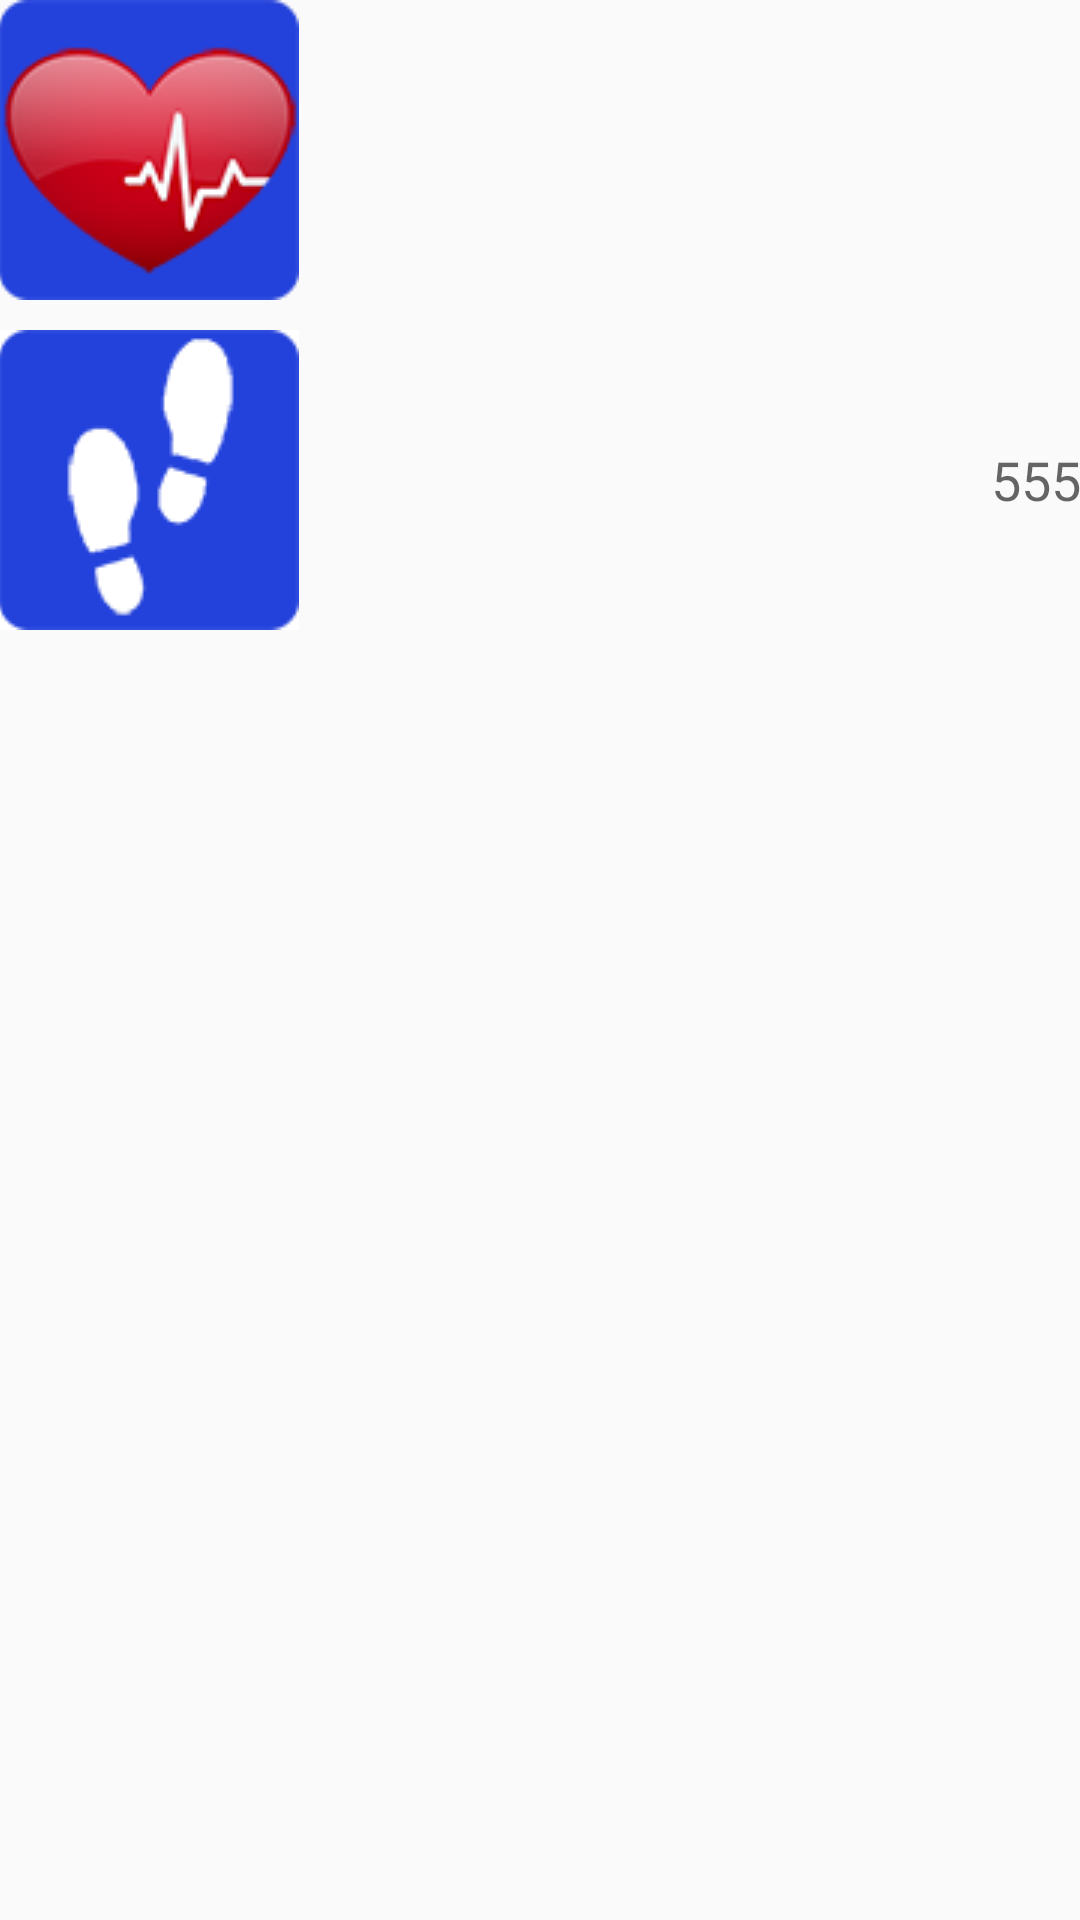

Write the Android layout XML for this screen, with the resource values it uses.
<!-- AndroidManifest.xml: application theme AppTheme -->
<!-- res/layout/apollo.xml -->
<RelativeLayout xmlns:android="http://schemas.android.com/apk/res/android"
    xmlns:tools="http://schemas.android.com/tools"
    android:layout_width="match_parent"
    android:layout_height="match_parent"
    android:paddingBottom="@dimen/activity_vertical_margin"
    android:paddingLeft="@dimen/activity_horizontal_margin"
    android:paddingRight="@dimen/activity_horizontal_margin"
    android:paddingTop="@dimen/activity_vertical_margin"
    tools:context="com.example.apollo_1.MainActivity$PlaceholderFragment" >

    <RelativeLayout
        android:id="@+id/relativeLayout1"
        android:layout_width="match_parent"
        android:layout_height="wrap_content" >

        <ImageView
            android:id="@+id/heart_im"
            android:layout_width="wrap_content"
            android:layout_height="wrap_content"
            android:layout_alignParentLeft="true"
            android:layout_centerVertical="true"
            android:src="@drawable/heart" />
        
        <TextView
            android:id="@+id/heart_msg"
            android:layout_width="wrap_content"
            android:layout_height="wrap_content"
            android:layout_alignParentRight="true"
            android:layout_centerVertical="true"
            android:text=""
            android:textAppearance="?android:attr/textAppearanceMedium" />
    </RelativeLayout>

    <RelativeLayout
        android:id="@+id/relativeLayout2"
        android:layout_width="match_parent"
        android:layout_height="wrap_content"
        android:layout_alignLeft="@+id/relativeLayout1"
        android:layout_below="@+id/relativeLayout1"
        android:layout_marginTop="10dp" >

        <ImageView
            android:id="@+id/step_im"
            android:layout_width="wrap_content"
            android:layout_height="wrap_content"
            android:layout_alignParentLeft="true"
            android:layout_centerVertical="true"
            android:src="@drawable/foot" />

        <TextView
            android:id="@+id/step_msg"
            android:layout_width="wrap_content"
            android:layout_height="wrap_content"
            android:layout_alignParentRight="true"
            android:layout_centerVertical="true"
            android:text="555"
            android:textAppearance="?android:attr/textAppearanceMedium" />
    </RelativeLayout>

    <RelativeLayout
        android:id="@+id/relativeLayout3"
        android:layout_width="match_parent"
        android:layout_height="wrap_content"
        android:layout_alignLeft="@+id/relativeLayout2"
        android:layout_below="@+id/relativeLayout2"
        android:layout_marginTop="10dp" >

        <ImageView
            android:id="@+id/uv_im"
            android:layout_width="wrap_content"
            android:layout_height="wrap_content"
            android:layout_alignParentLeft="true"
            android:layout_centerVertical="true"
            android:src="@drawable/uv"
            android:visibility="invisible" />

        <TextView
            android:id="@+id/uv_msg"
            android:layout_width="wrap_content"
            android:layout_height="wrap_content"
            android:layout_alignParentRight="true"
            android:layout_centerVertical="true"
            android:text=""
            android:textAppearance="?android:attr/textAppearanceMedium" />
    </RelativeLayout>

</RelativeLayout>
<!-- resources referenced by this layout -->
<resources>
  <!-- drawable foot: png bitmap (drawable-mdpi, 5386 bytes) -->
  <!-- drawable heart: png bitmap (drawable-mdpi, 42887 bytes) -->
  <!-- drawable uv: png bitmap (drawable-mdpi, 42887 bytes) -->
  <style name="AppTheme" parent="AppBaseTheme">
          
      </style>
  <style name="AppBaseTheme" parent="Theme.AppCompat.Light">
          
      </style>
</resources>
